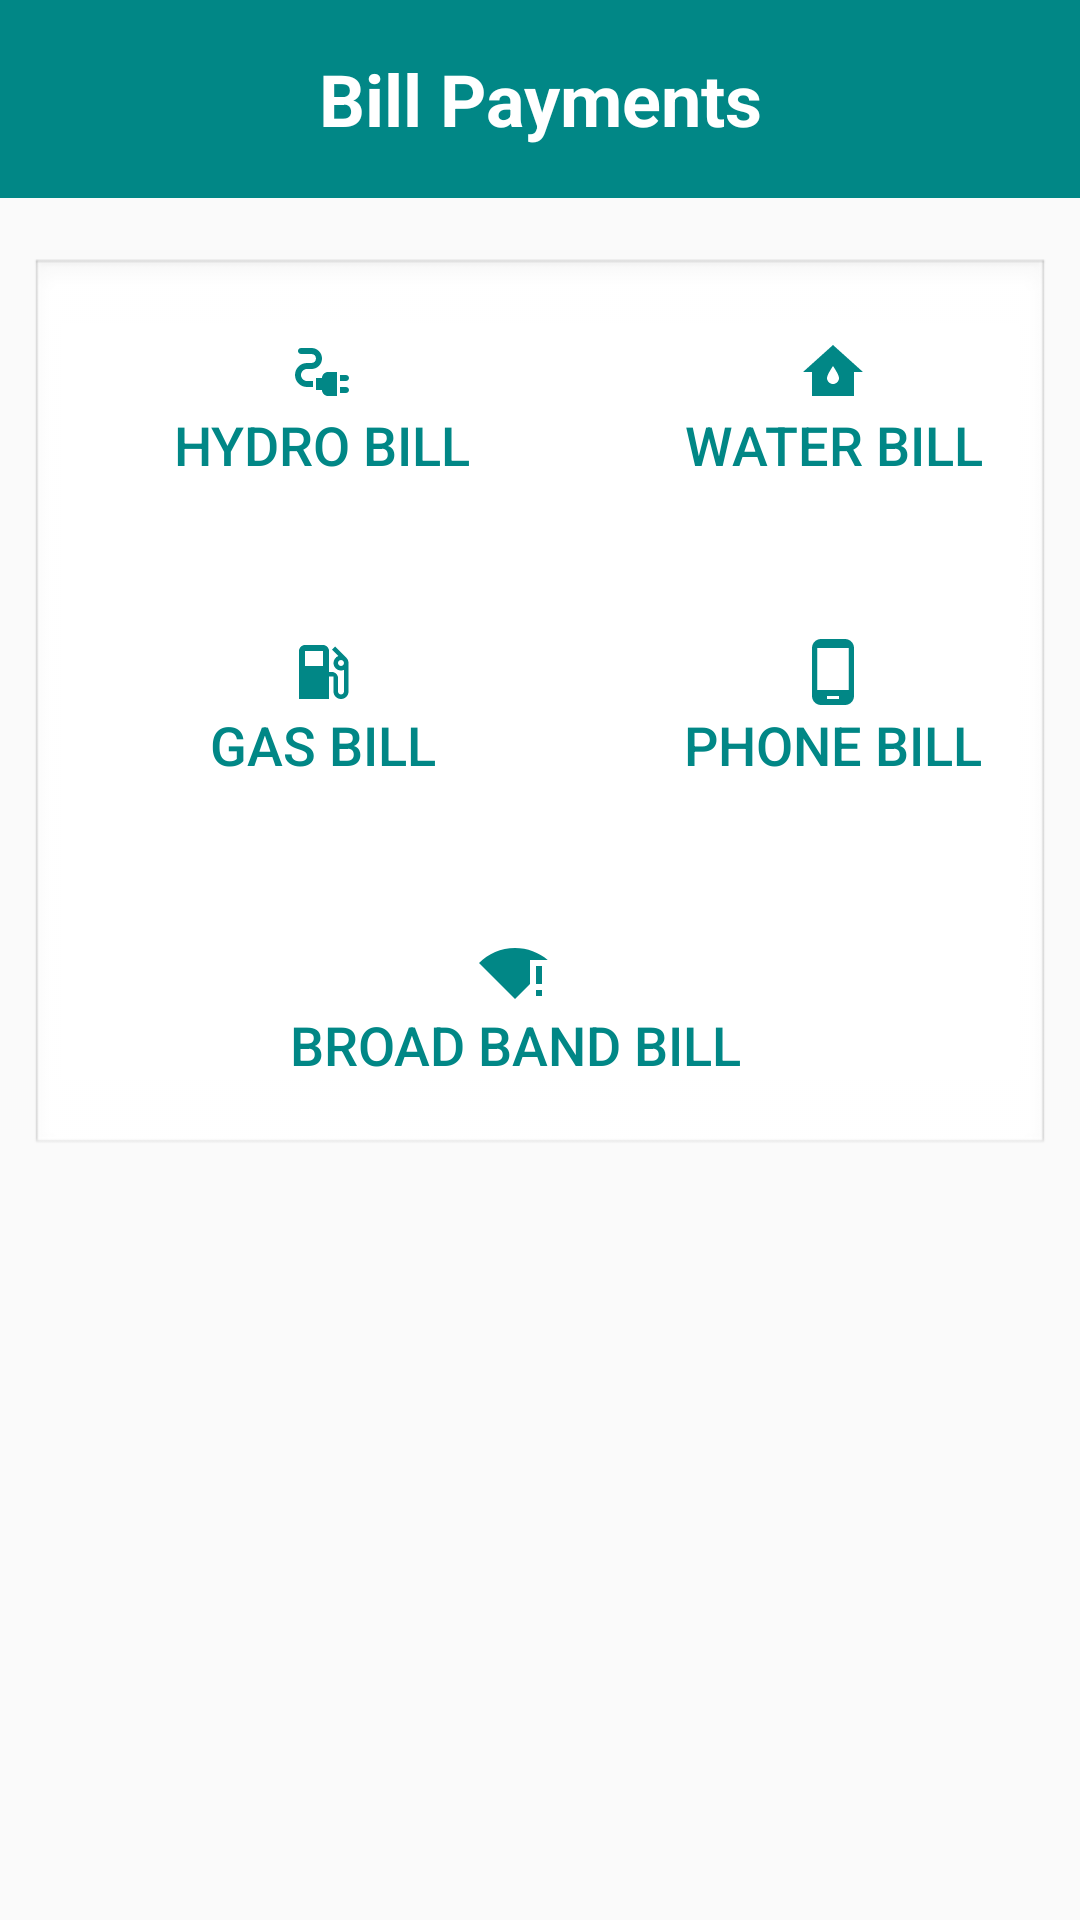

Here is an Android app screen rendered from its layout file. Give the layout XML and the strings, colors and styles it references.
<!-- AndroidManifest.xml: application theme Theme.IndianBankAndroid -->
<!-- res/layout/activity_paybills.xml -->
<?xml version="1.0" encoding="utf-8"?>
<androidx.constraintlayout.widget.ConstraintLayout xmlns:android="http://schemas.android.com/apk/res/android"
    xmlns:app="http://schemas.android.com/apk/res-auto"
    xmlns:tools="http://schemas.android.com/tools"
    android:layout_width="match_parent"
    android:layout_height="match_parent"
    android:textAlignment="center"
    tools:context=".PaybillsActivity">

    <TextView
        android:id="@+id/paybillsheading"
        android:layout_width="0dp"
        android:layout_height="66dp"
        android:background="@color/teal_700"
        android:gravity="center"
        android:text="Bill Payments"
        android:textAlignment="center"
        android:textColor="@color/white"
        android:textSize="24sp"
        android:textStyle="bold"
        app:layout_constraintEnd_toEndOf="parent"
        app:layout_constraintStart_toStartOf="parent"
        app:layout_constraintTop_toTopOf="parent" />

    <View
        android:id="@+id/view3"
        android:layout_width="0dp"
        android:layout_height="300dp"
        android:layout_marginStart="10dp"
        android:layout_marginTop="20dp"
        android:layout_marginEnd="10dp"
        android:background="@android:drawable/edit_text"
        app:layout_constraintEnd_toEndOf="parent"
        app:layout_constraintStart_toStartOf="parent"
        app:layout_constraintTop_toBottomOf="@+id/paybillsheading" />

    <Button
        android:id="@+id/hydrosubmenubtn"
        style="@style/Widget.AppCompat.Button.Borderless"
        android:layout_width="wrap_content"
        android:layout_height="wrap_content"
        android:drawableTop="@drawable/ic_baseline_electrical_services_24"
        android:text="HYDRO BILL"
        android:textColor="@color/teal_700"
        android:textSize="18sp"
        app:layout_constraintBottom_toTopOf="@+id/guideline8"
        app:layout_constraintEnd_toStartOf="@+id/guideline7"
        app:layout_constraintStart_toStartOf="@+id/view3"
        app:layout_constraintTop_toTopOf="@+id/view3" />

    <Button
        android:id="@+id/watersubmenubtn"
        style="@style/Widget.AppCompat.Button.Borderless"
        android:layout_width="wrap_content"
        android:layout_height="wrap_content"
        android:drawableTop="@drawable/ic_baseline_water_damage_24"
        android:text="WATER BILL"
        android:textColor="@color/teal_700"
        android:textSize="18sp"
        app:layout_constraintBottom_toTopOf="@+id/guideline8"
        app:layout_constraintEnd_toEndOf="@+id/view3"
        app:layout_constraintStart_toStartOf="@+id/guideline7"
        app:layout_constraintTop_toTopOf="@+id/view3" />

    <Button
        android:id="@+id/gassubmenubtn"
        style="@style/Widget.AppCompat.Button.Borderless"
        android:layout_width="wrap_content"
        android:layout_height="wrap_content"
        android:drawableTop="@drawable/ic_baseline_local_gas_station_24"
        android:text="GAS BILL"
        android:textColor="@color/teal_700"
        android:textSize="18sp"
        app:layout_constraintBottom_toTopOf="@+id/guideline9"
        app:layout_constraintEnd_toStartOf="@+id/guideline7"
        app:layout_constraintStart_toStartOf="@+id/view3"
        app:layout_constraintTop_toTopOf="@+id/guideline8" />

    <Button
        android:id="@+id/phonesubmenubtn"
        style="@style/Widget.AppCompat.Button.Borderless"
        android:layout_width="wrap_content"
        android:layout_height="wrap_content"
        android:drawableTop="@drawable/ic_baseline_phone_android_24"
        android:text="PHONE BILL"
        android:textColor="@color/teal_700"
        android:textSize="18sp"
        app:layout_constraintBottom_toTopOf="@+id/guideline9"
        app:layout_constraintEnd_toEndOf="@+id/view3"
        app:layout_constraintStart_toStartOf="@+id/guideline7"
        app:layout_constraintTop_toTopOf="@+id/guideline8" />

    <Button
        android:id="@+id/broadbandsubmenubtn"
        style="@style/Widget.AppCompat.Button.Borderless"
        android:layout_width="wrap_content"
        android:layout_height="wrap_content"
        android:drawableTop="@drawable/ic_baseline_signal_wifi_statusbar_connected_no_internet_4_24"
        android:text="BROAD BAND BILL"
        android:textColor="@color/teal_700"
        android:textSize="18sp"
        app:layout_constraintBottom_toBottomOf="@+id/view3"
        app:layout_constraintEnd_toEndOf="@+id/view3"
        app:layout_constraintHorizontal_bias="0.45"
        app:layout_constraintStart_toStartOf="@+id/view3"
        app:layout_constraintTop_toTopOf="@+id/guideline9" />

    <androidx.constraintlayout.widget.Guideline
        android:id="@+id/guideline7"
        android:layout_width="wrap_content"
        android:layout_height="wrap_content"
        android:orientation="vertical"
        app:layout_constraintGuide_begin="205dp" />

    <androidx.constraintlayout.widget.Guideline
        android:id="@+id/guideline8"
        android:layout_width="wrap_content"
        android:layout_height="wrap_content"
        android:orientation="horizontal"
        app:layout_constraintGuide_begin="186dp" />

    <androidx.constraintlayout.widget.Guideline
        android:id="@+id/guideline9"
        android:layout_width="wrap_content"
        android:layout_height="wrap_content"
        android:orientation="horizontal"
        app:layout_constraintGuide_begin="286dp" />

</androidx.constraintlayout.widget.ConstraintLayout>
<!-- resources referenced by this layout -->
<resources>
  <color name="teal_700">#FF018786</color>
  <color name="white">#FFFFFFFF</color>
  <!-- drawable ic_baseline_electrical_services_24 (drawable) -->
  <vector android:height="24dp" android:tint="#018786"
      android:viewportHeight="24" android:viewportWidth="24"
      android:width="24dp" xmlns:android="http://schemas.android.com/apk/res/android">
      <path android:fillColor="@android:color/white" android:pathData="M21,14c0,-0.55 -0.45,-1 -1,-1h-2v2h2C20.55,15 21,14.55 21,14z"/>
      <path android:fillColor="@android:color/white" android:pathData="M20,17h-2v2h2c0.55,0 1,-0.45 1,-1C21,17.45 20.55,17 20,17z"/>
      <path android:fillColor="@android:color/white" android:pathData="M12,14h-2v4h2c0,1.1 0.9,2 2,2h3v-8h-3C12.9,12 12,12.9 12,14z"/>
      <path android:fillColor="@android:color/white" android:pathData="M5,13c0,-1.1 0.9,-2 2,-2h1.5c1.93,0 3.5,-1.57 3.5,-3.5S10.43,4 8.5,4H5C4.45,4 4,4.45 4,5c0,0.55 0.45,1 1,1h3.5C9.33,6 10,6.67 10,7.5S9.33,9 8.5,9H7c-2.21,0 -4,1.79 -4,4c0,2.21 1.79,4 4,4h2v-2H7C5.9,15 5,14.1 5,13z"/>
  </vector>
  <!-- drawable ic_baseline_local_gas_station_24 (drawable) -->
  <vector android:height="24dp" android:tint="#018786"
      android:viewportHeight="24" android:viewportWidth="24"
      android:width="24dp" xmlns:android="http://schemas.android.com/apk/res/android">
      <path android:fillColor="@android:color/white" android:pathData="M19.77,7.23l0.01,-0.01 -3.72,-3.72L15,4.56l2.11,2.11c-0.94,0.36 -1.61,1.26 -1.61,2.33 0,1.38 1.12,2.5 2.5,2.5 0.36,0 0.69,-0.08 1,-0.21v7.21c0,0.55 -0.45,1 -1,1s-1,-0.45 -1,-1L17,14c0,-1.1 -0.9,-2 -2,-2h-1L14,5c0,-1.1 -0.9,-2 -2,-2L6,3c-1.1,0 -2,0.9 -2,2v16h10v-7.5h1.5v5c0,1.38 1.12,2.5 2.5,2.5s2.5,-1.12 2.5,-2.5L20.5,9c0,-0.69 -0.28,-1.32 -0.73,-1.77zM12,10L6,10L6,5h6v5zM18,10c-0.55,0 -1,-0.45 -1,-1s0.45,-1 1,-1 1,0.45 1,1 -0.45,1 -1,1z"/>
  </vector>
  <!-- drawable ic_baseline_phone_android_24 (drawable) -->
  <vector android:height="24dp" android:tint="#018786"
      android:viewportHeight="24" android:viewportWidth="24"
      android:width="24dp" xmlns:android="http://schemas.android.com/apk/res/android">
      <path android:fillColor="@android:color/white" android:pathData="M16,1L8,1C6.34,1 5,2.34 5,4v16c0,1.66 1.34,3 3,3h8c1.66,0 3,-1.34 3,-3L19,4c0,-1.66 -1.34,-3 -3,-3zM14,21h-4v-1h4v1zM17.25,18L6.75,18L6.75,4h10.5v14z"/>
  </vector>
  <!-- drawable ic_baseline_signal_wifi_statusbar_connected_no_internet_4_24 (drawable) -->
  <vector android:height="24dp" android:tint="#018786"
      android:viewportHeight="24" android:viewportWidth="24"
      android:width="24dp" xmlns:android="http://schemas.android.com/apk/res/android">
      <path android:fillColor="@android:color/white" android:pathData="M12,4C7.31,4 3.07,5.9 0,8.98L12,21l5,-5.01V8h5.92C19.97,5.51 16.16,4 12,4z"/>
      <path android:fillColor="@android:color/white" android:pathData="M19,18h2v2h-2z"/>
      <path android:fillColor="@android:color/white" android:pathData="M19,10h2v6h-2z"/>
  </vector>
  <!-- drawable ic_baseline_water_damage_24 (drawable) -->
  <vector android:height="24dp" android:tint="#018786"
      android:viewportHeight="24" android:viewportWidth="24"
      android:width="24dp" xmlns:android="http://schemas.android.com/apk/res/android">
      <path android:fillColor="@android:color/white" android:pathData="M12,3L2,12h3v8h14v-8h3L12,3zM12,16c-1.1,0 -2,-0.9 -2,-2c0,-1.1 2,-4 2,-4s2,2.9 2,4C14,15.1 13.1,16 12,16z"/>
  </vector>
  <style name="Theme.IndianBankAndroid" parent="Theme.MaterialComponents.DayNight.NoActionBar.Bridge">
          
          <item name="colorPrimary">#607D8B</item>
          <item name="colorPrimaryVariant">#455A64</item>
          <item name="colorOnPrimary">@color/white</item>
          
          <item name="colorSecondary">#009688</item>
          <item name="colorSecondaryVariant">#00796B</item>
          <item name="colorOnSecondary">@color/black</item>
          
          <item name="android:statusBarColor" tools:targetApi="l">?attr/colorSecondaryVariant</item>
          
      </style>
  <color name="black">#FF000000</color>
</resources>
